Run: headless pygame with SDL's dummy video driver; simulated clock (each Clock.tick advances the game by its frame time, no real sleeping); random seed 0; keys injected as events and as key.get_pressed() state; mouse plan: one left click at the window centre at the start of phase 2, then a move to the lower-right quarter at the start of phase 3.
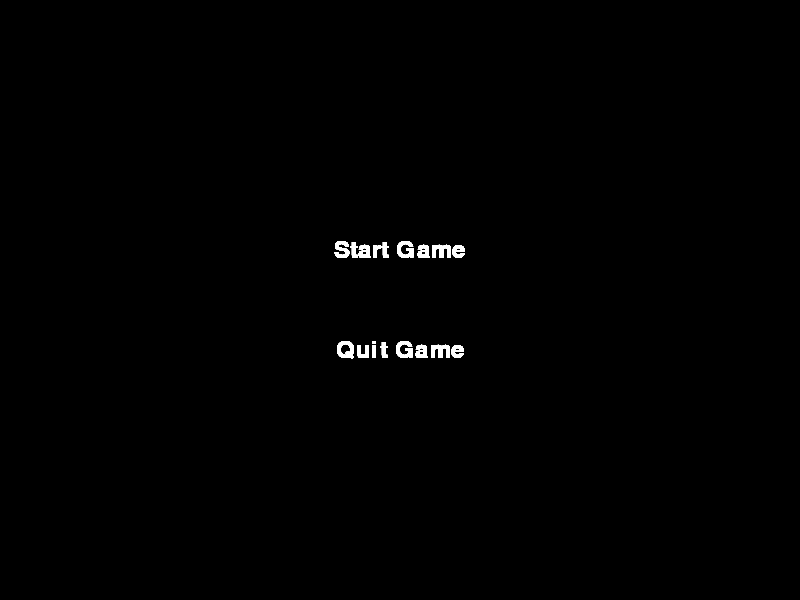
Frame 1 of 4 · flips 1–60 · no input
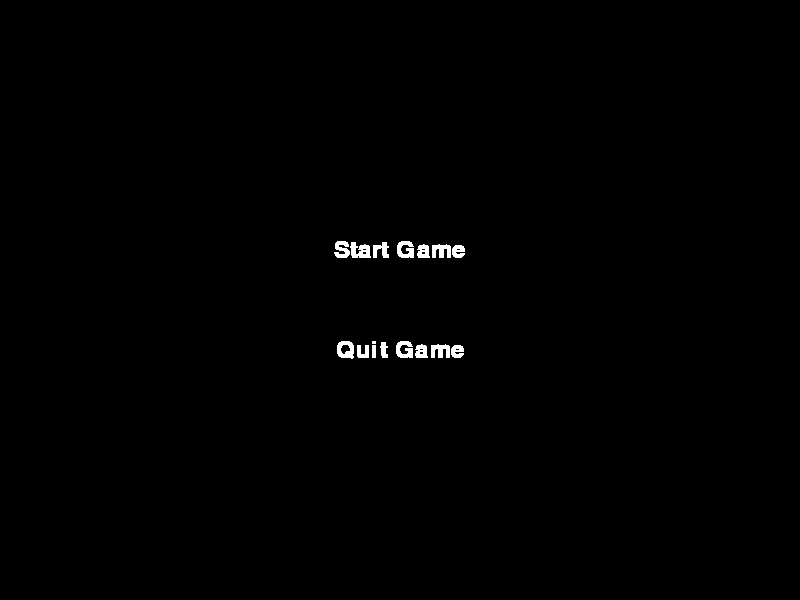
Frame 2 of 4 · flips 61–180 · clicked the window centre · tapped SPACE, RETURN · held RIGHT (→), D
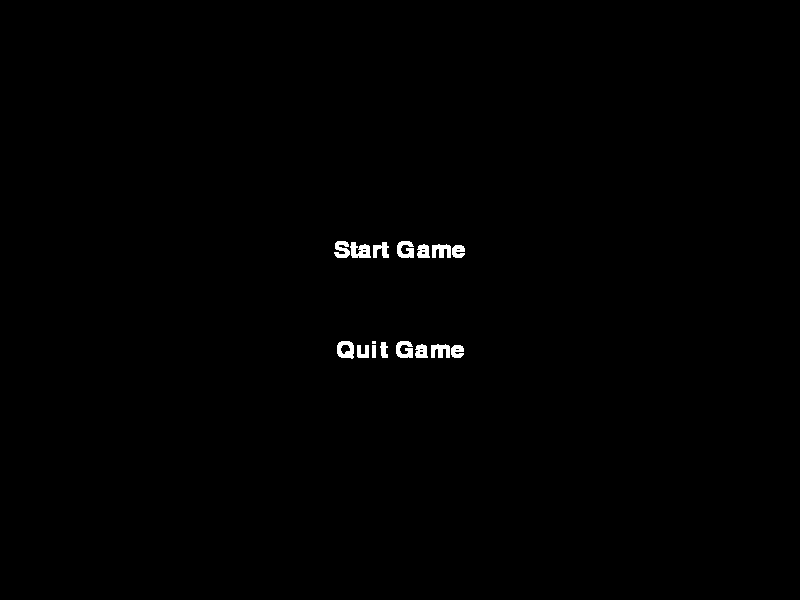
Frame 3 of 4 · flips 181–300 · moved the mouse to the lower-right quarter · held DOWN (↓), S
Frame 4 of 4 · flips 301–420 · held LEFT (←), A, UP (↑), W · screen unchanged from frame 3, image omitted

The pygame program that drew these frames:

import pygame

pygame.init()

# Set up the window
window_width = 800
window_height = 600
window = pygame.display.set_mode((window_width, window_height))
pygame.display.set_caption('Game Menu')

# Set up the font
font = pygame.font.Font(None, 36)

# Set up the text for the options
start_text = font.render('Start Game', True, (255, 255, 255))
quit_text = font.render('Quit Game', True, (255, 255, 255))

# Get the text dimensions
start_text_width, start_text_height = font.size('Start Game')
quit_text_width, quit_text_height = font.size('Quit Game')

# Position the text in the center of the screen
start_text_x = (window_width - start_text_width) // 2
start_text_y = (window_height - start_text_height) // 2 - 50
quit_text_x = (window_width - quit_text_width) // 2
quit_text_y = (window_height - quit_text_height) // 2 + 50

# Game loop
running = True
while running:
    for event in pygame.event.get():
        if event.type == pygame.QUIT:
            running = False
        elif event.type == pygame.MOUSEBUTTONDOWN:
            # Check if the user clicked on the "Start Game" button
            if start_text_rect.collidepoint(event.pos):
                # Start the game
                running = False
            # Check if the user clicked on the "Quit Game" button
            elif quit_text_rect.collidepoint(event.pos):
                # Quit the game
                pygame.quit()

    # Draw the text on the screen
    start_text_rect = window.blit(start_text, (start_text_x, start_text_y))
    quit_text_rect = window.blit(quit_text, (quit_text_x, quit_text_y))

    # Update the screen
    pygame.display.flip()

pygame.quit()
